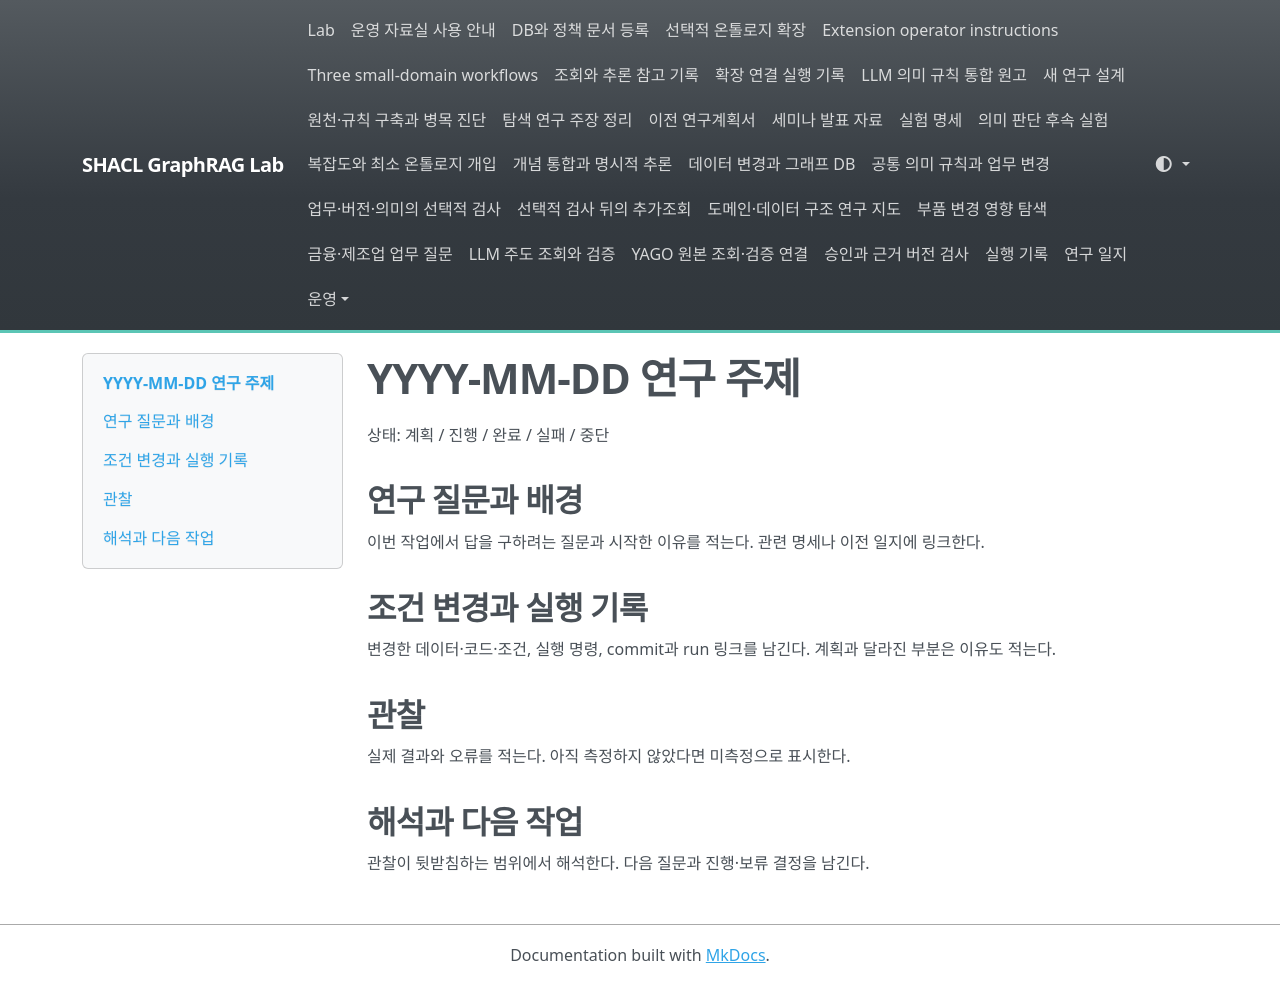

repository: shinysong/shacl-graphrag · page: journal/template/index.html · generator: mkdocs

# YYYY-MM-DD 연구 주제

상태: 계획 / 진행 / 완료 / 실패 / 중단

## 연구 질문과 배경

이번 작업에서 답을 구하려는 질문과 시작한 이유를 적는다. 관련 명세나 이전 일지에 링크한다.

## 조건 변경과 실행 기록

변경한 데이터·코드·조건, 실행 명령, commit과 run 링크를 남긴다. 계획과 달라진 부분은 이유도 적는다.

## 관찰

실제 결과와 오류를 적는다. 아직 측정하지 않았다면 미측정으로 표시한다.

## 해석과 다음 작업

관찰이 뒷받침하는 범위에서 해석한다. 다음 질문과 진행·보류 결정을 남긴다.
